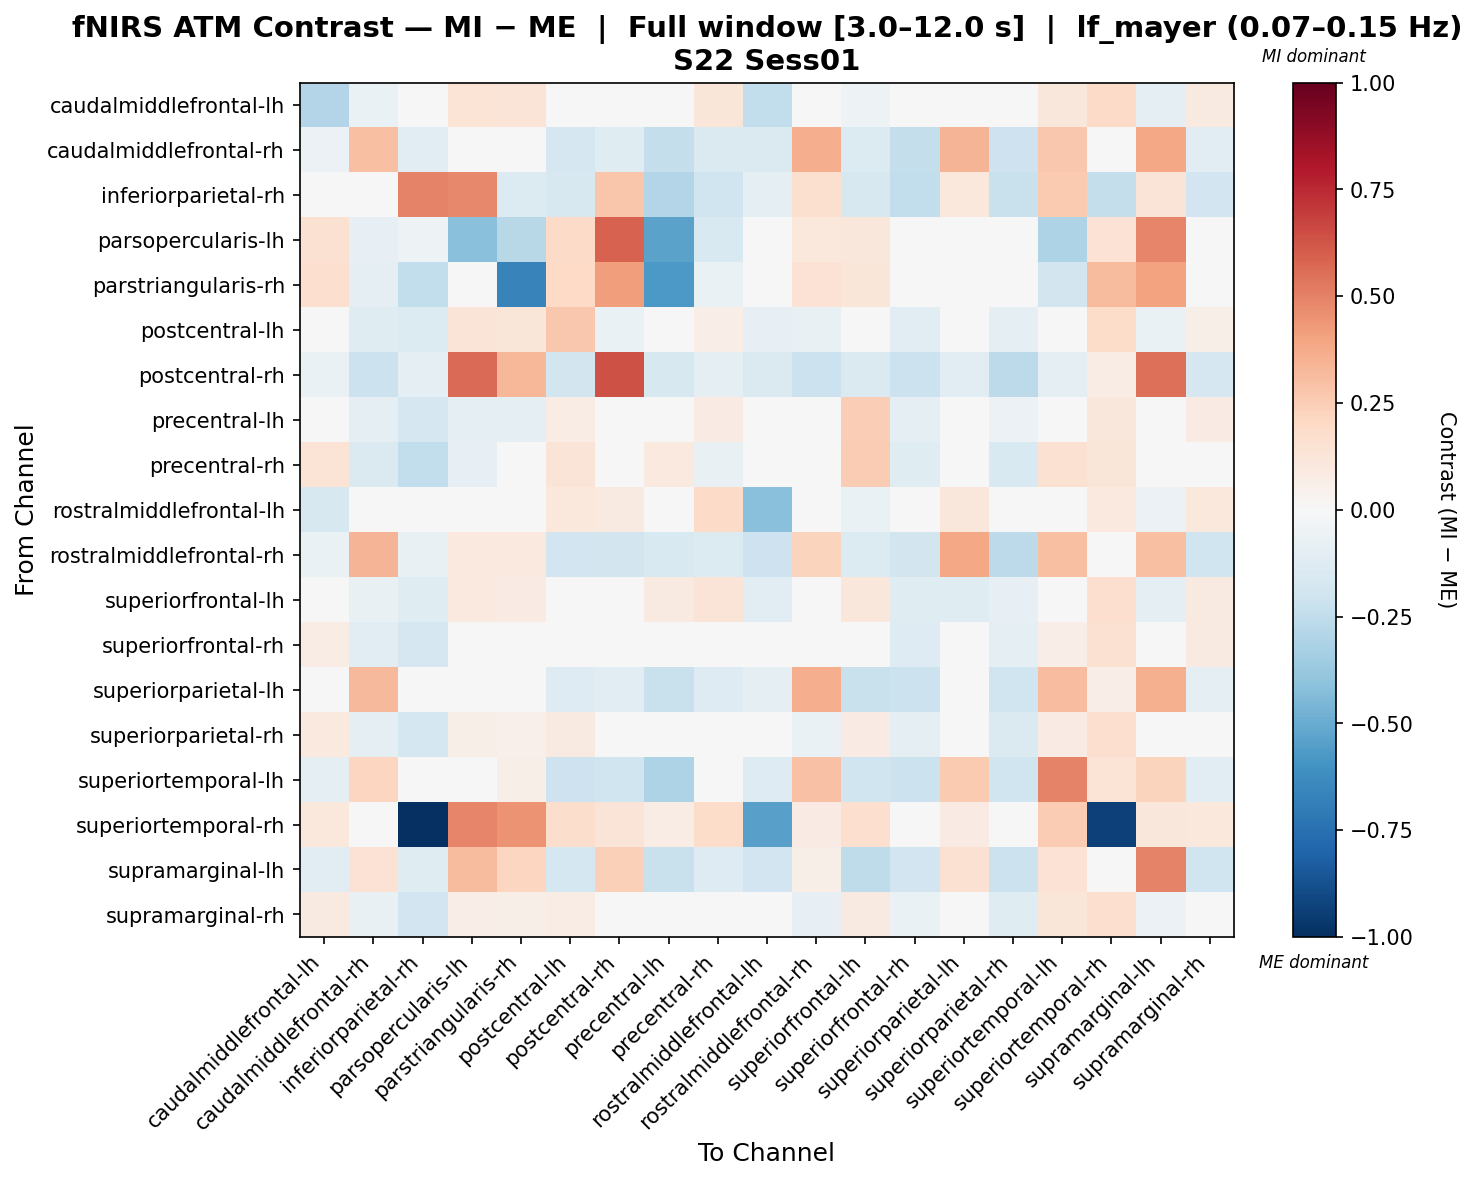

Values plotted in this chart, from the file beside it:
, caudalmiddlefrontal-lh, caudalmiddlefrontal-rh, inferiorparietal-rh, parsopercularis-lh, parstriangularis-rh, postcentral-lh, postcentral-rh, precentral-lh, precentral-rh, rostralmiddlefrontal-lh, rostralmiddlefrontal-rh, superiorfrontal-lh, superiorfrontal-rh, superiorparietal-lh, superiorparietal-rh, superiortemporal-lh, superiortemporal-rh, supramarginal-lh, supramarginal-rh
caudalmiddlefrontal-lh, -0.2944, -0.06992, -0.02221, 0.1366, 0.1252, -0.01778, 0.0358, -0.002618, 0.1249, -0.2485, 0.01199, -0.05127, -0.04507, 0.03548, -0.01706, 0.1101, 0.1947, -0.09678, 0.09067
caudalmiddlefrontal-rh, -0.0549, 0.3025, -0.1156, 0.02562, 0.01668, -0.1659, -0.1201, -0.2413, -0.1463, -0.1441, 0.3646, -0.1377, -0.237, 0.3365, -0.2094, 0.2657, -0.01486, 0.387, -0.1114
inferiorparietal-rh, 0.001584, 0.03318, 0.4957, 0.4813, -0.1332, -0.1575, 0.2745, -0.2918, -0.1995, -0.09689, 0.1593, -0.1587, -0.2486, 0.1029, -0.2193, 0.258, -0.2354, 0.1276, -0.1933
parsopercularis-lh, 0.1558, -0.08034, -0.05254, -0.4208, -0.2765, 0.1929, 0.5907, -0.5346, -0.149, -0.01292, 0.1034, 0.1168, -0.0372, 0.03469, 0.005931, -0.3124, 0.1452, 0.4861, 0.04491
parstriangularis-rh, 0.1681, -0.08731, -0.2476, -0.01081, -0.668, 0.1982, 0.4156, -0.5744, -0.06869, 0.03791, 0.1481, 0.118, -0.04223, 0.0329, 0.002846, -0.1851, 0.314, 0.4056, 0.04292
postcentral-lh, -0.0254, -0.1239, -0.1352, 0.1327, 0.1239, 0.2681, -0.06951, -0.02644, 0.06828, -0.08138, -0.07365, -0.01433, -0.1071, -0.01639, -0.09909, 0.01184, 0.1806, -0.0693, 0.05628
postcentral-rh, -0.06335, -0.2153, -0.08706, 0.5636, 0.3292, -0.1857, 0.6338, -0.1572, -0.09549, -0.1442, -0.2118, -0.1411, -0.217, -0.1043, -0.2617, -0.1001, 0.07138, 0.5531, -0.1668
precentral-lh, 0.0455, -0.09276, -0.1693, -0.09014, -0.09874, 0.07251, 0.02878, 0.006507, 0.08127, -0.04418, 0.02289, 0.2487, -0.08737, -0.02471, -0.06221, -0.03339, 0.1105, 0.002238, 0.08386
precentral-rh, 0.137, -0.1412, -0.2428, -0.08059, -0.01722, 0.1297, 0.008367, 0.0961, -0.07702, 0.03865, -0.03354, 0.2508, -0.1211, -0.04065, -0.1495, 0.1523, 0.1246, -0.02843, -0.005442
rostralmiddlefrontal-lh, -0.1592, -0.01981, -0.00851, 0.04473, 0.0, 0.1039, 0.08631, -0.0348, 0.1941, -0.4142, -0.02831, -0.06734, -0.0118, 0.1144, 0.01273, 0.0464, 0.09506, -0.06174, 0.108
rostralmiddlefrontal-rh, -0.06335, 0.3404, -0.07762, 0.09571, 0.1001, -0.1949, -0.1845, -0.1495, -0.1336, -0.2045, 0.2234, -0.1384, -0.1841, 0.3903, -0.2589, 0.3017, 0.0381, 0.299, -0.1993
superiorfrontal-lh, -0.02985, -0.07371, -0.12, 0.09638, 0.08562, -0.002184, -0.0245, 0.08917, 0.1261, -0.1032, -0.01184, 0.1132, -0.1245, -0.1224, -0.08562, 0.03167, 0.1683, -0.09902, 0.08638
superiorfrontal-rh, 0.07724, -0.1125, -0.1709, 0.04651, 0.03756, 0.04303, 0.0108, -0.02964, 0.01759, -0.01884, 0.01868, 0.03484, -0.129, -0.03911, -0.08888, 0.06834, 0.1509, -0.006245, 0.08961
superiorparietal-lh, -0.0266, 0.321, -0.05, 0.04906, 0.04017, -0.1253, -0.1075, -0.221, -0.1325, -0.09306, 0.3604, -0.2248, -0.2168, -0.0109, -0.1998, 0.3061, 0.06261, 0.3583, -0.08939
superiorparietal-rh, 0.09899, -0.08997, -0.1747, 0.06087, 0.05174, 0.09069, -0.03641, 0.01965, -0.02953, -0.0004446, -0.06482, 0.08245, -0.09275, -0.01678, -0.1446, 0.08361, 0.1675, -0.02254, 0.01706
superiortemporal-lh, -0.08654, 0.2172, 0.01779, -0.03819, 0.0593, -0.2033, -0.1984, -0.3093, -0.007951, -0.129, 0.2917, -0.2012, -0.2148, 0.2604, -0.2028, 0.4963, 0.1358, 0.2253, -0.1123
superiortemporal-rh, 0.109, -0.004517, -1.0, 0.4887, 0.4505, 0.174, 0.127, 0.07459, 0.1855, -0.5463, 0.08128, 0.1673, 0.03009, 0.07999, 0.04615, 0.2555, -0.9358, 0.1146, 0.1025
supramarginal-lh, -0.1108, 0.1483, -0.1202, 0.315, 0.2165, -0.1788, 0.2395, -0.2196, -0.131, -0.1934, 0.05942, -0.2554, -0.1944, 0.1558, -0.2131, 0.1428, 0.04679, 0.4935, -0.2008
supramarginal-rh, 0.09328, -0.07432, -0.1906, 0.06881, 0.05922, 0.07059, -0.03377, 0.03282, -0.02086, -0.0381, -0.08454, 0.08947, -0.06812, 0.01145, -0.1204, 0.1214, 0.1704, -0.06081, -0.02587
